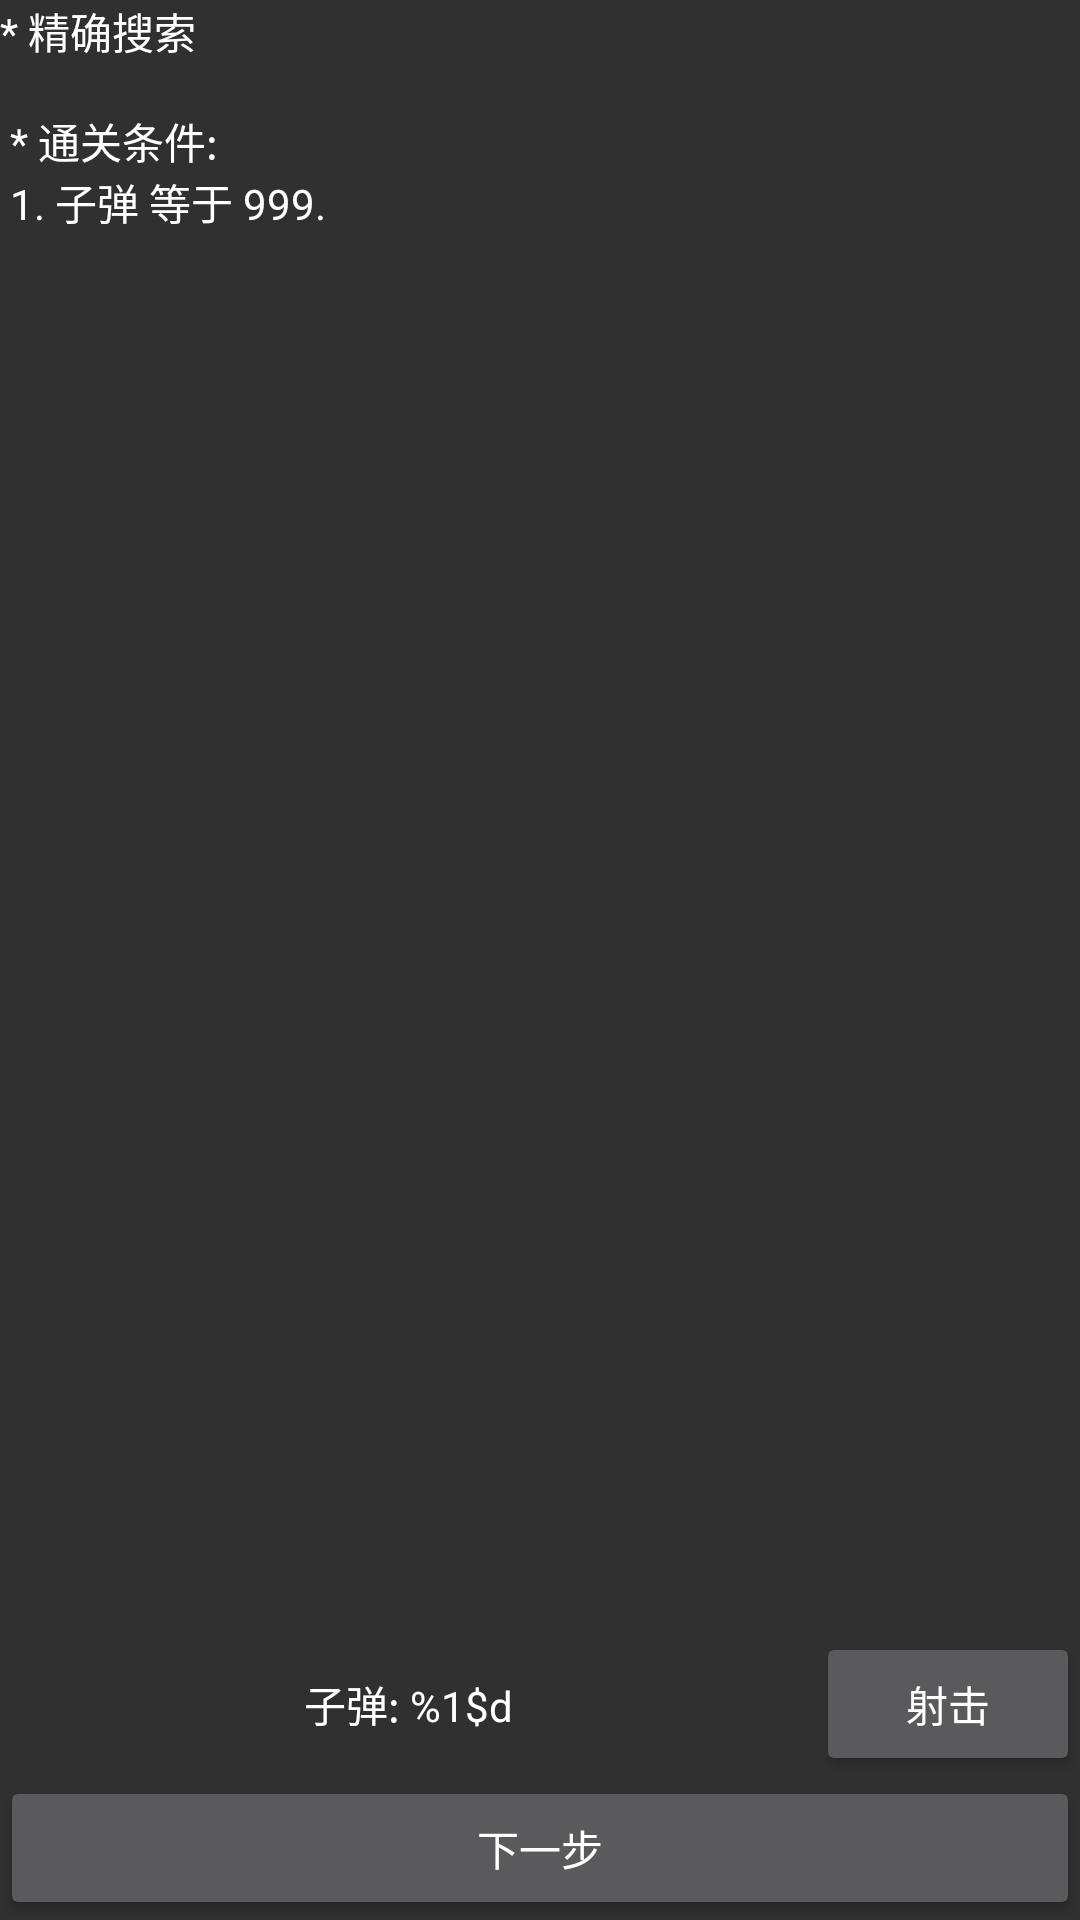

Produce the Android XML layout that renders to this screen, including the resource entries it uses.
<!-- AndroidManifest.xml: application theme FixTheme -->
<!-- res/layout/fragment_step_basic1.xml -->
<?xml version="1.0" encoding="utf-8"?>
<LinearLayout xmlns:android="http://schemas.android.com/apk/res/android"
    xmlns:tools="http://schemas.android.com/tools"
    android:layout_width="match_parent"
    android:layout_height="match_parent"
    android:orientation="vertical"
    tools:context=".ui.fragment.step.basic.StepBasic1">

    <ScrollView
        android:layout_width="match_parent"
        android:layout_height="0dp"
        android:layout_weight="1">

        <LinearLayout
            android:layout_width="match_parent"
            android:layout_height="wrap_content"
            android:orientation="vertical">

            <TextView
                android:layout_width="wrap_content"
                android:layout_height="wrap_content"
                android:text="@string/step_basic1_help" />
        </LinearLayout>
    </ScrollView>

    <LinearLayout
        android:layout_width="match_parent"
        android:layout_height="wrap_content"
        android:orientation="vertical">

        <LinearLayout
            android:layout_width="match_parent"
            android:layout_height="match_parent"
            android:orientation="horizontal">

            <TextView
                android:id="@+id/stepBasic1TvBullet"
                style="@style/TextViewStyle"
                android:layout_width="0dp"
                android:layout_height="match_parent"
                android:layout_weight="1"
                android:gravity="center"
                android:text="@string/step_basic1_bullet" />

            <Button
                android:id="@+id/stepBasic1BtnShoot"
                android:layout_width="wrap_content"
                android:layout_height="wrap_content"
                android:text="@string/step_basic1_shoot" />
        </LinearLayout>
    </LinearLayout>

    <Button
        android:id="@+id/stepBasic1BtnNext"
        android:layout_width="match_parent"
        android:layout_height="wrap_content"
        android:text="@string/nextstep" />
</LinearLayout>
<!-- resources referenced by this layout -->
<resources>
  <string name="nextstep">下一步</string>
  <string name="step_basic1_bullet">子弹: %1$d</string>
  <string name="step_basic1_help">
          * 精确搜索\n
          \n
          * 通关条件:\n
          1. 子弹 等于 999.\n
      </string>
  <string name="step_basic1_shoot">射击</string>
  <style name="TextViewStyle">
          <item name="android:background">@drawable/rounded_background</item>
          <item name="android:layout_margin">5dp</item>
      </style>
  <style name="FixTheme" parent="@android:style/Theme.Material">
          <item name="android:windowActionBar">false</item>
          <item name="android:textColor">#ffffff</item>
      </style>
</resources>
